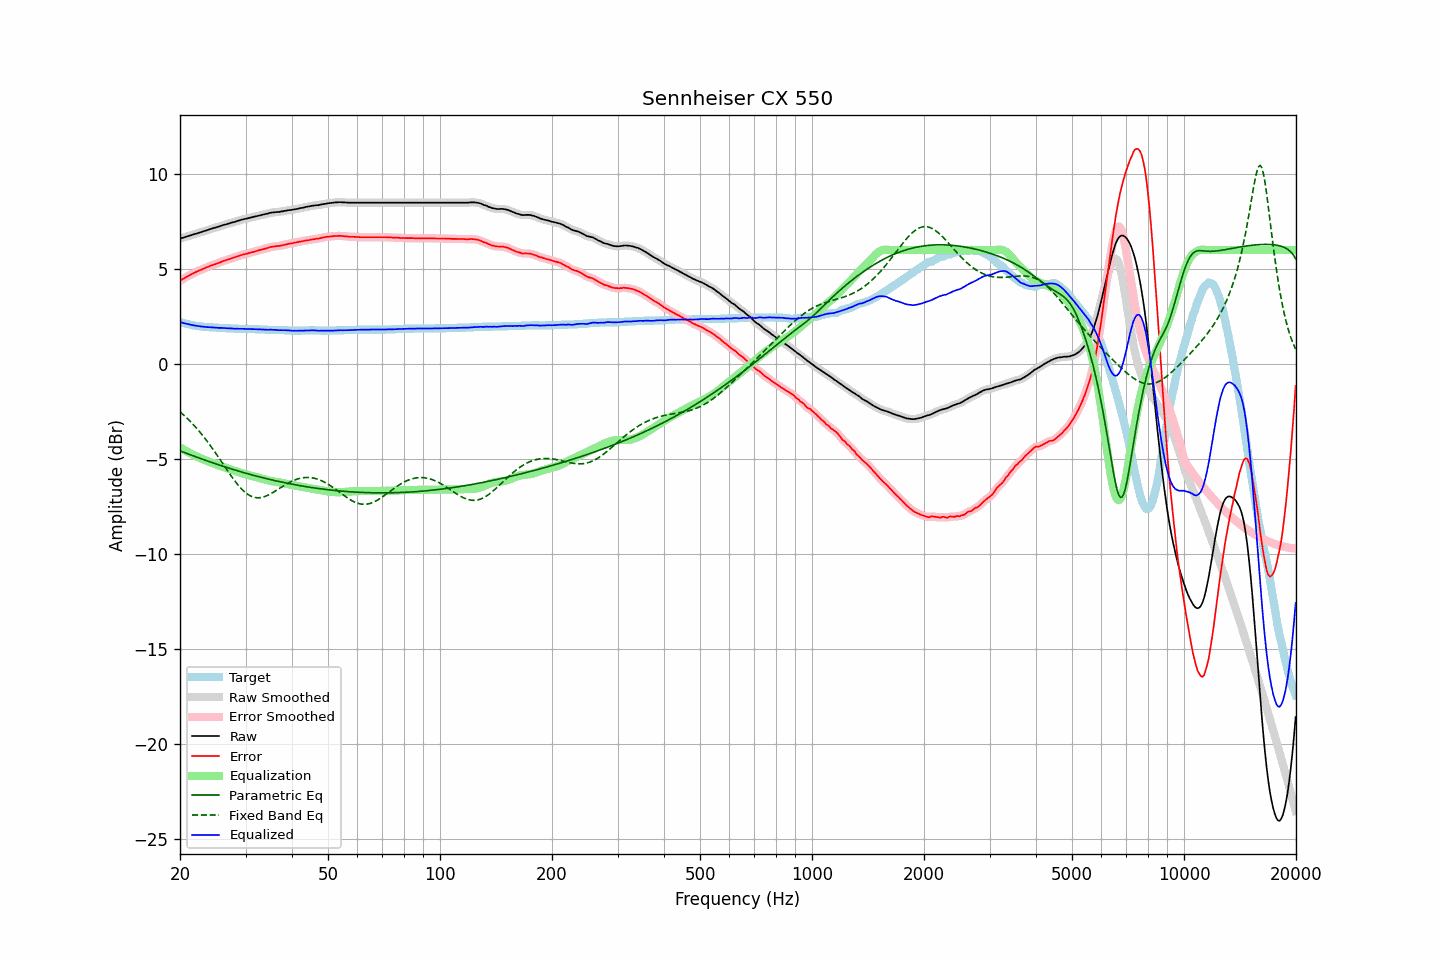

Data behind this chart, as committed beside it:
frequency, raw, error, smoothed, error_smoothed, equalization, parametric_eq, fixed_band_eq, equalized_raw, equalized_smoothed, target
20.00, 6.60, 4.39, 6.60, 4.39, -4.39, -4.57, -2.51, 2.21, 2.21, 2.21
20.20, 6.63, 4.45, 6.63, 4.44, -4.44, -4.60, -2.59, 2.19, 2.19, 2.18
20.40, 6.65, 4.49, 6.65, 4.49, -4.49, -4.63, -2.66, 2.16, 2.16, 2.16
20.61, 6.68, 4.54, 6.68, 4.54, -4.54, -4.66, -2.74, 2.14, 2.14, 2.14
20.81, 6.71, 4.59, 6.71, 4.58, -4.59, -4.70, -2.82, 2.12, 2.12, 2.12
21.02, 6.73, 4.63, 6.73, 4.63, -4.63, -4.73, -2.90, 2.10, 2.10, 2.10
21.23, 6.76, 4.68, 6.76, 4.68, -4.68, -4.76, -2.98, 2.08, 2.08, 2.08
21.44, 6.78, 4.72, 6.78, 4.72, -4.72, -4.79, -3.07, 2.06, 2.06, 2.06
21.66, 6.81, 4.77, 6.81, 4.76, -4.76, -4.82, -3.16, 2.05, 2.05, 2.04
21.87, 6.84, 4.81, 6.84, 4.81, -4.81, -4.85, -3.25, 2.03, 2.03, 2.03
22.09, 6.86, 4.85, 6.86, 4.85, -4.85, -4.88, -3.34, 2.01, 2.02, 2.01
22.31, 6.89, 4.89, 6.89, 4.89, -4.89, -4.92, -3.44, 2.00, 2.00, 2.00
22.54, 6.92, 4.93, 6.92, 4.92, -4.92, -4.95, -3.54, 1.99, 1.99, 1.99
22.76, 6.94, 4.96, 6.94, 4.96, -4.96, -4.98, -3.64, 1.98, 1.98, 1.98
22.99, 6.97, 5.00, 6.97, 5.00, -5.00, -5.01, -3.75, 1.97, 1.97, 1.97
23.22, 7.00, 5.04, 6.99, 5.03, -5.03, -5.04, -3.85, 1.96, 1.96, 1.96
23.45, 7.02, 5.07, 7.02, 5.07, -5.07, -5.07, -3.96, 1.95, 1.95, 1.95
23.69, 7.05, 5.11, 7.05, 5.11, -5.10, -5.10, -4.07, 1.94, 1.95, 1.94
23.92, 7.08, 5.14, 7.08, 5.14, -5.14, -5.13, -4.19, 1.94, 1.94, 1.94
24.16, 7.11, 5.18, 7.11, 5.17, -5.17, -5.16, -4.30, 1.94, 1.94, 1.93
24.40, 7.13, 5.20, 7.13, 5.20, -5.20, -5.19, -4.42, 1.93, 1.93, 1.93
24.65, 7.16, 5.24, 7.16, 5.23, -5.23, -5.21, -4.54, 1.93, 1.92, 1.92
24.89, 7.18, 5.26, 7.18, 5.26, -5.26, -5.24, -4.66, 1.92, 1.92, 1.92
25.14, 7.21, 5.30, 7.21, 5.29, -5.30, -5.27, -4.79, 1.91, 1.91, 1.91
25.39, 7.23, 5.32, 7.23, 5.32, -5.33, -5.30, -4.91, 1.90, 1.91, 1.91
25.65, 7.26, 5.36, 7.26, 5.36, -5.36, -5.33, -5.04, 1.90, 1.90, 1.90
25.91, 7.29, 5.39, 7.29, 5.39, -5.39, -5.36, -5.16, 1.90, 1.90, 1.90
26.16, 7.32, 5.43, 7.32, 5.42, -5.42, -5.38, -5.29, 1.90, 1.90, 1.89
26.43, 7.34, 5.45, 7.34, 5.45, -5.45, -5.41, -5.41, 1.89, 1.89, 1.89
26.69, 7.36, 5.48, 7.36, 5.48, -5.48, -5.44, -5.54, 1.88, 1.89, 1.88
26.96, 7.39, 5.51, 7.39, 5.50, -5.51, -5.46, -5.66, 1.88, 1.88, 1.88
27.23, 7.41, 5.53, 7.41, 5.53, -5.53, -5.49, -5.79, 1.88, 1.88, 1.88
27.50, 7.44, 5.57, 7.44, 5.56, -5.56, -5.52, -5.91, 1.88, 1.87, 1.87
27.77, 7.46, 5.59, 7.46, 5.59, -5.59, -5.54, -6.02, 1.87, 1.87, 1.87
28.05, 7.48, 5.62, 7.48, 5.62, -5.62, -5.57, -6.14, 1.86, 1.86, 1.86
28.33, 7.51, 5.65, 7.51, 5.65, -5.65, -5.60, -6.25, 1.86, 1.86, 1.86
28.62, 7.54, 5.68, 7.54, 5.68, -5.68, -5.62, -6.35, 1.86, 1.86, 1.86
28.90, 7.56, 5.71, 7.56, 5.71, -5.70, -5.65, -6.45, 1.86, 1.86, 1.85
29.19, 7.59, 5.74, 7.59, 5.73, -5.73, -5.67, -6.54, 1.86, 1.86, 1.85
29.48, 7.61, 5.76, 7.61, 5.76, -5.75, -5.70, -6.63, 1.86, 1.85, 1.85
29.78, 7.63, 5.78, 7.63, 5.78, -5.78, -5.72, -6.71, 1.85, 1.85, 1.85
30.08, 7.65, 5.80, 7.65, 5.80, -5.80, -5.74, -6.78, 1.85, 1.85, 1.85
30.38, 7.67, 5.82, 7.67, 5.82, -5.82, -5.77, -6.84, 1.85, 1.85, 1.85
30.68, 7.69, 5.85, 7.69, 5.84, -5.84, -5.79, -6.90, 1.85, 1.85, 1.84
30.99, 7.71, 5.87, 7.71, 5.87, -5.87, -5.81, -6.94, 1.84, 1.84, 1.84
31.30, 7.73, 5.89, 7.73, 5.89, -5.89, -5.84, -6.98, 1.84, 1.84, 1.84
31.61, 7.75, 5.91, 7.75, 5.91, -5.91, -5.86, -7.01, 1.84, 1.84, 1.84
31.93, 7.77, 5.94, 7.77, 5.93, -5.93, -5.88, -7.02, 1.83, 1.83, 1.83
32.24, 7.79, 5.96, 7.79, 5.96, -5.96, -5.91, -7.03, 1.83, 1.83, 1.83
32.57, 7.81, 5.99, 7.81, 5.98, -5.98, -5.93, -7.03, 1.83, 1.83, 1.82
32.89, 7.83, 6.01, 7.83, 6.01, -6.01, -5.95, -7.03, 1.82, 1.82, 1.82
33.22, 7.85, 6.03, 7.85, 6.03, -6.03, -5.97, -7.01, 1.82, 1.82, 1.82
33.55, 7.87, 6.05, 7.87, 6.05, -6.05, -5.99, -6.99, 1.81, 1.81, 1.82
33.89, 7.89, 6.08, 7.89, 6.07, -6.08, -6.01, -6.96, 1.81, 1.81, 1.81
34.23, 7.91, 6.10, 7.91, 6.10, -6.10, -6.03, -6.93, 1.81, 1.81, 1.81
34.57, 7.93, 6.13, 7.93, 6.13, -6.12, -6.05, -6.89, 1.81, 1.81, 1.80
34.92, 7.96, 6.16, 7.95, 6.15, -6.14, -6.07, -6.85, 1.82, 1.81, 1.80
35.27, 7.97, 6.17, 7.97, 6.17, -6.16, -6.09, -6.80, 1.81, 1.81, 1.80
35.62, 7.98, 6.18, 7.98, 6.18, -6.18, -6.11, -6.75, 1.80, 1.81, 1.80
35.97, 7.99, 6.20, 7.99, 6.19, -6.19, -6.13, -6.70, 1.80, 1.80, 1.79
... 635 more rows
